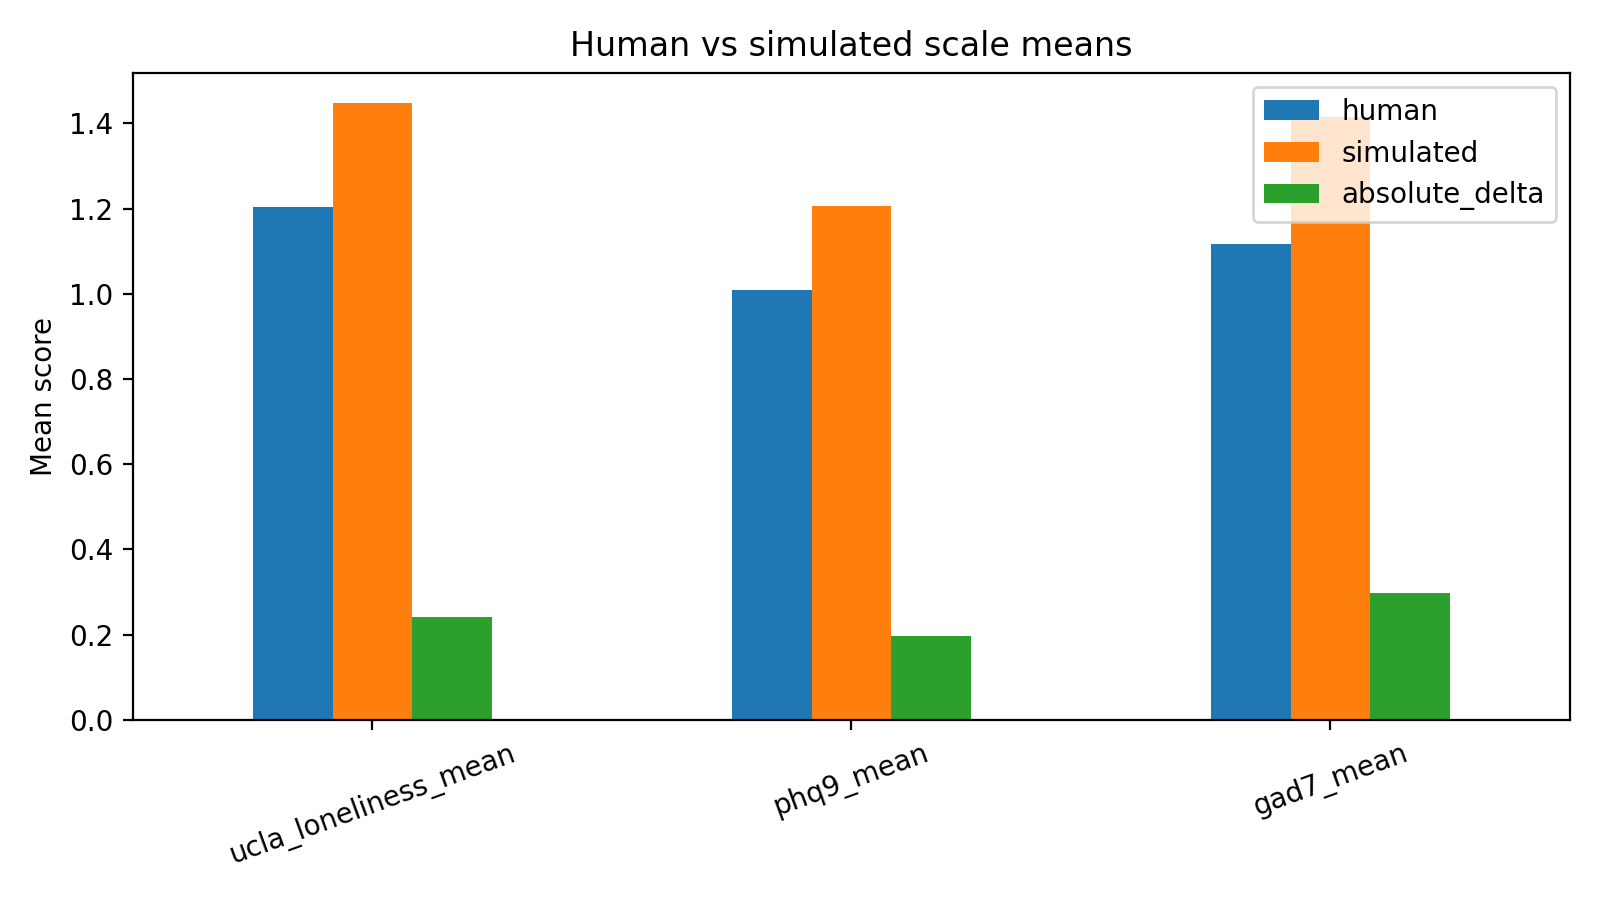

Data behind this chart, as committed beside it:
scale, human, simulated, absolute_delta
ucla_loneliness_mean, 1.205, 1.447, 0.2422
phq9_mean, 1.01, 1.207, 0.1972
gad7_mean, 1.118, 1.416, 0.2982
